Run: headless pygame with SDL's dummy video driver; simulated clock (each Clock.tick advances the game by its frame time, no real sleeping); random seed 0; keys injected as events and as key.get_pressed() state; no mouse input.
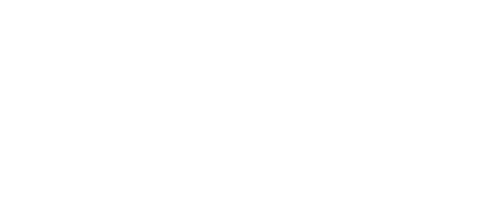
Frame 1 of 4 · flips 1–60 · no input
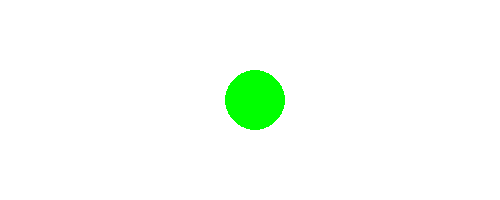
Frame 2 of 4 · flips 61–180 · tapped SPACE, RETURN · held RIGHT (→), D
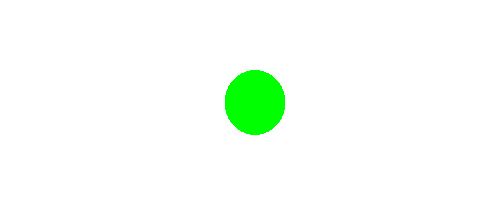
Frame 3 of 4 · flips 181–300 · held DOWN (↓), S
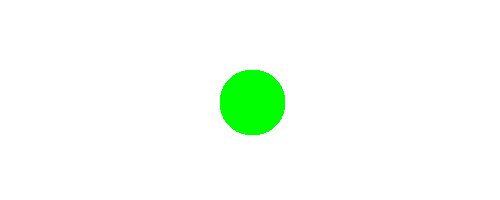
Frame 4 of 4 · flips 301–420 · held LEFT (←), A, UP (↑), W

The pygame program that drew these frames:

import pygame

pygame.init()

screen = pygame.display.set_mode((500,200))
pygame.display.set_caption('Hello pygameeeee!')

BLACK=(0,0,0); WHITE=(255,255,255); RED=(255,0,0); GREEN=(0,255,0)

class Circle:

    def __init__(self, x, y, r):
        self.x = x;
        self.y = y;
        self.r = r;

    def drawing(self):
        pygame.draw.circle(screen,GREEN,(self.x,self.y),self.r,0)

c1=Circle(250,100,30)

screen.fill(WHITE)
pygame.display.update()
while True:
    

 
    for event in pygame.event.get():
        if event.type == pygame.QUIT:
            pygame.quit()

        if event.type == pygame.KEYDOWN:
            
            
            if event.key == pygame.K_RIGHT:
                
                c1.x+=5
                c1.drawing()
       
            if event.key == pygame.K_LEFT:
                
                c1.x-=5
                c1.drawing()
       
            if event.key == pygame.K_UP:
                c1.y-=5
                c1.drawing()
        
            if event.key == pygame.K_DOWN:
                c1.y+=5
                c1.drawing()
    pygame.display.update()


    pygame.display.update()
